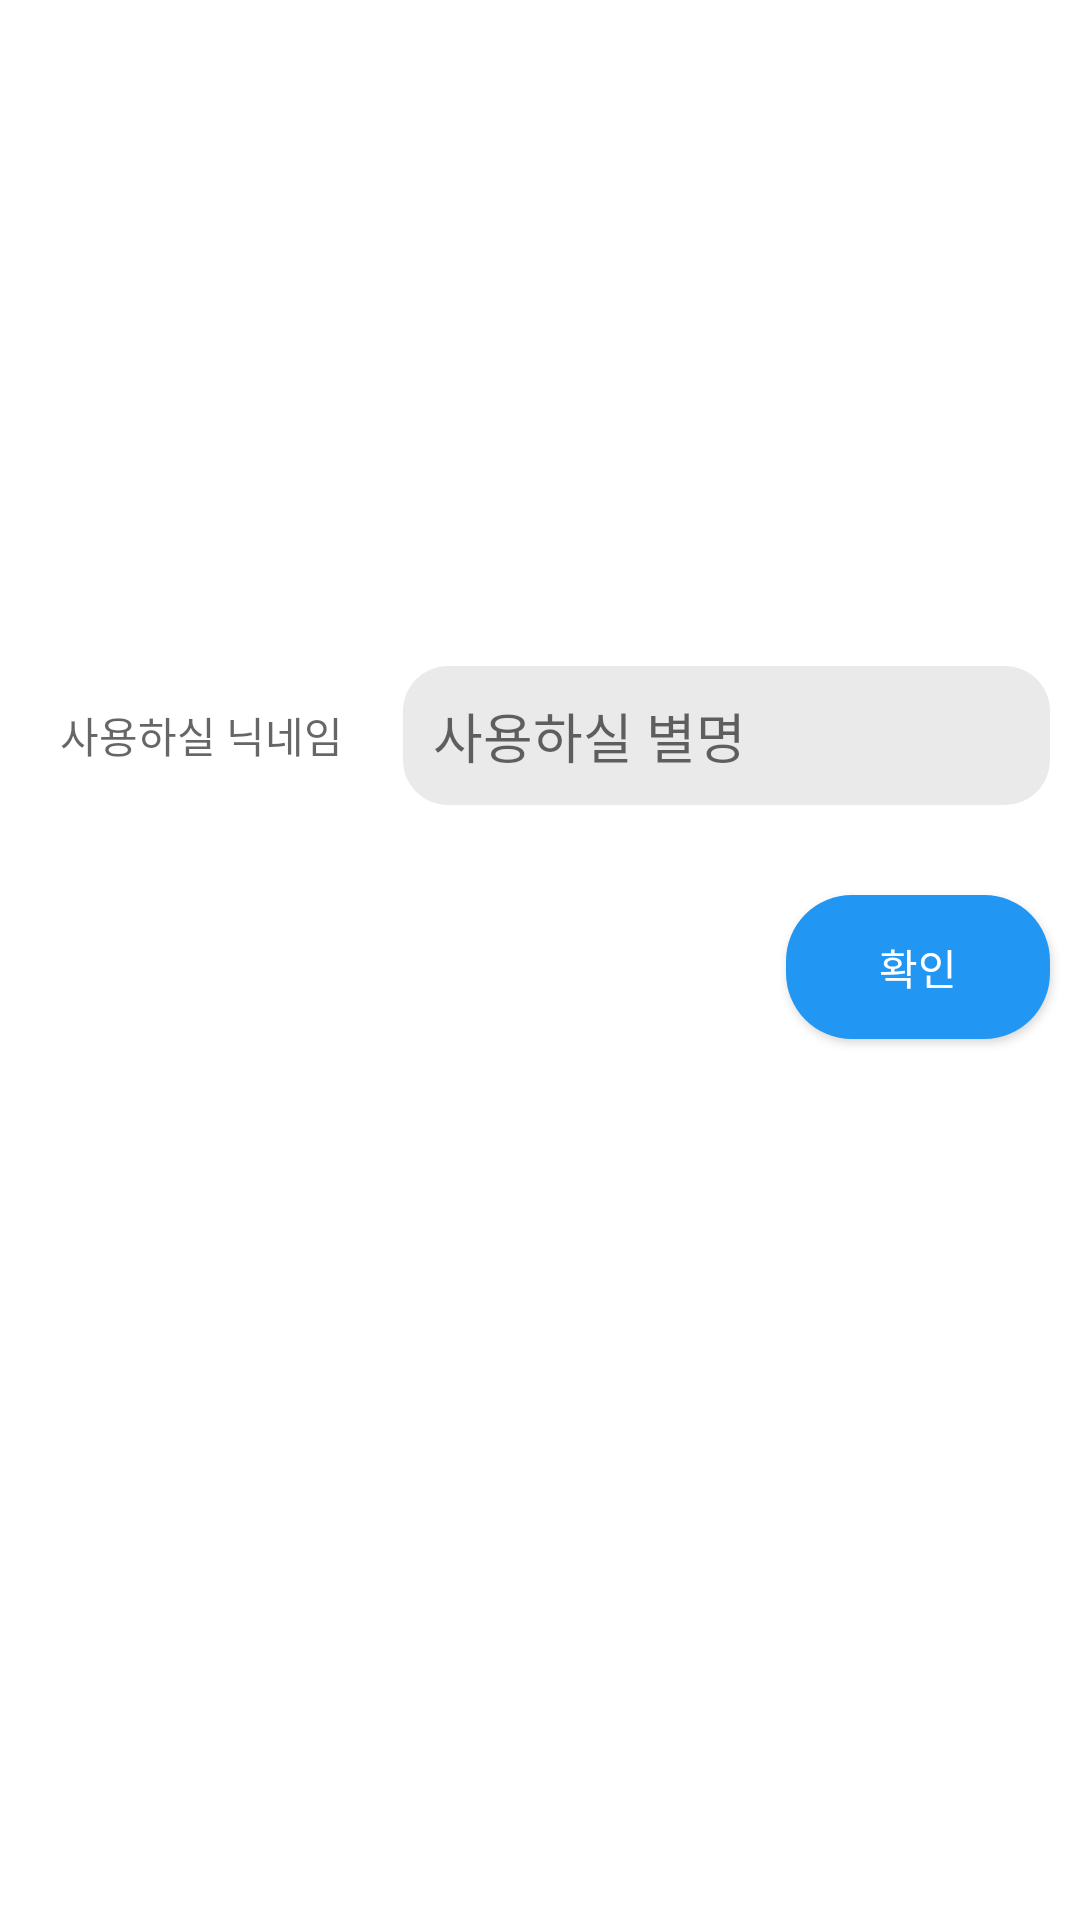

Write the Android layout XML for this screen, with the resource values it uses.
<!-- AndroidManifest.xml: application theme Theme.SmtChat -->
<!-- res/layout/activity_launch_screen.xml -->
<?xml version="1.0" encoding="utf-8"?>
<androidx.constraintlayout.widget.ConstraintLayout xmlns:android="http://schemas.android.com/apk/res/android"
    xmlns:app="http://schemas.android.com/apk/res-auto"
    xmlns:tools="http://schemas.android.com/tools"
    android:layout_width="match_parent"
    android:layout_height="match_parent"
    tools:context=".LaunchScreenActivity">

    <TextView
        android:id="@+id/tv_nickname"
        android:layout_width="wrap_content"
        android:layout_height="wrap_content"
        android:layout_marginStart="10dp"
        android:layout_marginBottom="150dp"
        android:hint="사용하실 닉네임"
        android:padding="10dp"
        app:layout_constraintTop_toTopOf="parent"
        app:layout_constraintBottom_toBottomOf="parent"
        app:layout_constraintStart_toStartOf="parent" />

    <EditText
        android:id="@+id/et_nikname"
        android:layout_width="0dp"
        android:layout_height="wrap_content"
        android:layout_marginStart="10dp"
        android:layout_marginBottom="150dp"
        android:layout_marginEnd="10dp"
        android:layout_weight="3"
        android:background="@drawable/bg_input"
        android:hint="사용하실 별명"
        android:padding="10dp"
        android:textColor="@color/black"
        app:layout_constraintTop_toTopOf="parent"
        app:layout_constraintStart_toEndOf="@+id/tv_nickname"
        app:layout_constraintBottom_toBottomOf="parent"
        app:layout_constraintEnd_toEndOf="parent"/>
    <Button
        android:id="@+id/btn_send"
        android:layout_width="wrap_content"
        android:layout_height="wrap_content"
        android:layout_marginTop="30dp"
        android:layout_marginBottom="50dp"
        android:layout_marginEnd="10dp"
        android:background="@drawable/bg_button"
        android:text="확인"
        android:textColor="@android:color/white"
        app:layout_constraintTop_toBottomOf="@+id/et_nikname"
        app:layout_constraintEnd_toEndOf="parent" />

</androidx.constraintlayout.widget.ConstraintLayout>
<!-- resources referenced by this layout -->
<resources>
  <!-- drawable bg_button (drawable) -->
  <?xml version="1.0" encoding="utf-8"?>
  <shape xmlns:android="http://schemas.android.com/apk/res/android">
      <solid android:color="#2196F3" />
      <corners android:radius="22dp" />
  </shape>
  <!-- drawable bg_input (drawable) -->
  <?xml version="1.0" encoding="utf-8"?>
  <shape xmlns:android="http://schemas.android.com/apk/res/android">
      <solid android:color="#eaeaea" />
      <corners android:radius="15dp" />
  </shape>
  <style name="Theme.SmtChat" parent="Theme.MaterialComponents.DayNight.DarkActionBar">
          
          <item name="colorPrimary">@color/purple_500</item>
          <item name="colorPrimaryVariant">@color/purple_700</item>
          <item name="colorOnPrimary">@color/white</item>
          
          <item name="colorSecondary">@color/teal_200</item>
          <item name="colorSecondaryVariant">@color/teal_700</item>
          <item name="colorOnSecondary">@color/black</item>
          
          <item name="android:statusBarColor" tools:targetApi="l">?attr/colorPrimaryVariant</item>
          
      </style>
  <!-- not gathered from this repository: default colours our renderer supplied (Android Studio template values) -->
  <color name="purple_500">#FF6200EE</color>
  <color name="purple_700">#FF3700B3</color>
  <color name="teal_200">#FF03DAC5</color>
  <color name="teal_700">#FF018786</color>
  <color name="black">#FF000000</color>
  <color name="white">#FFFFFFFF</color>
</resources>
